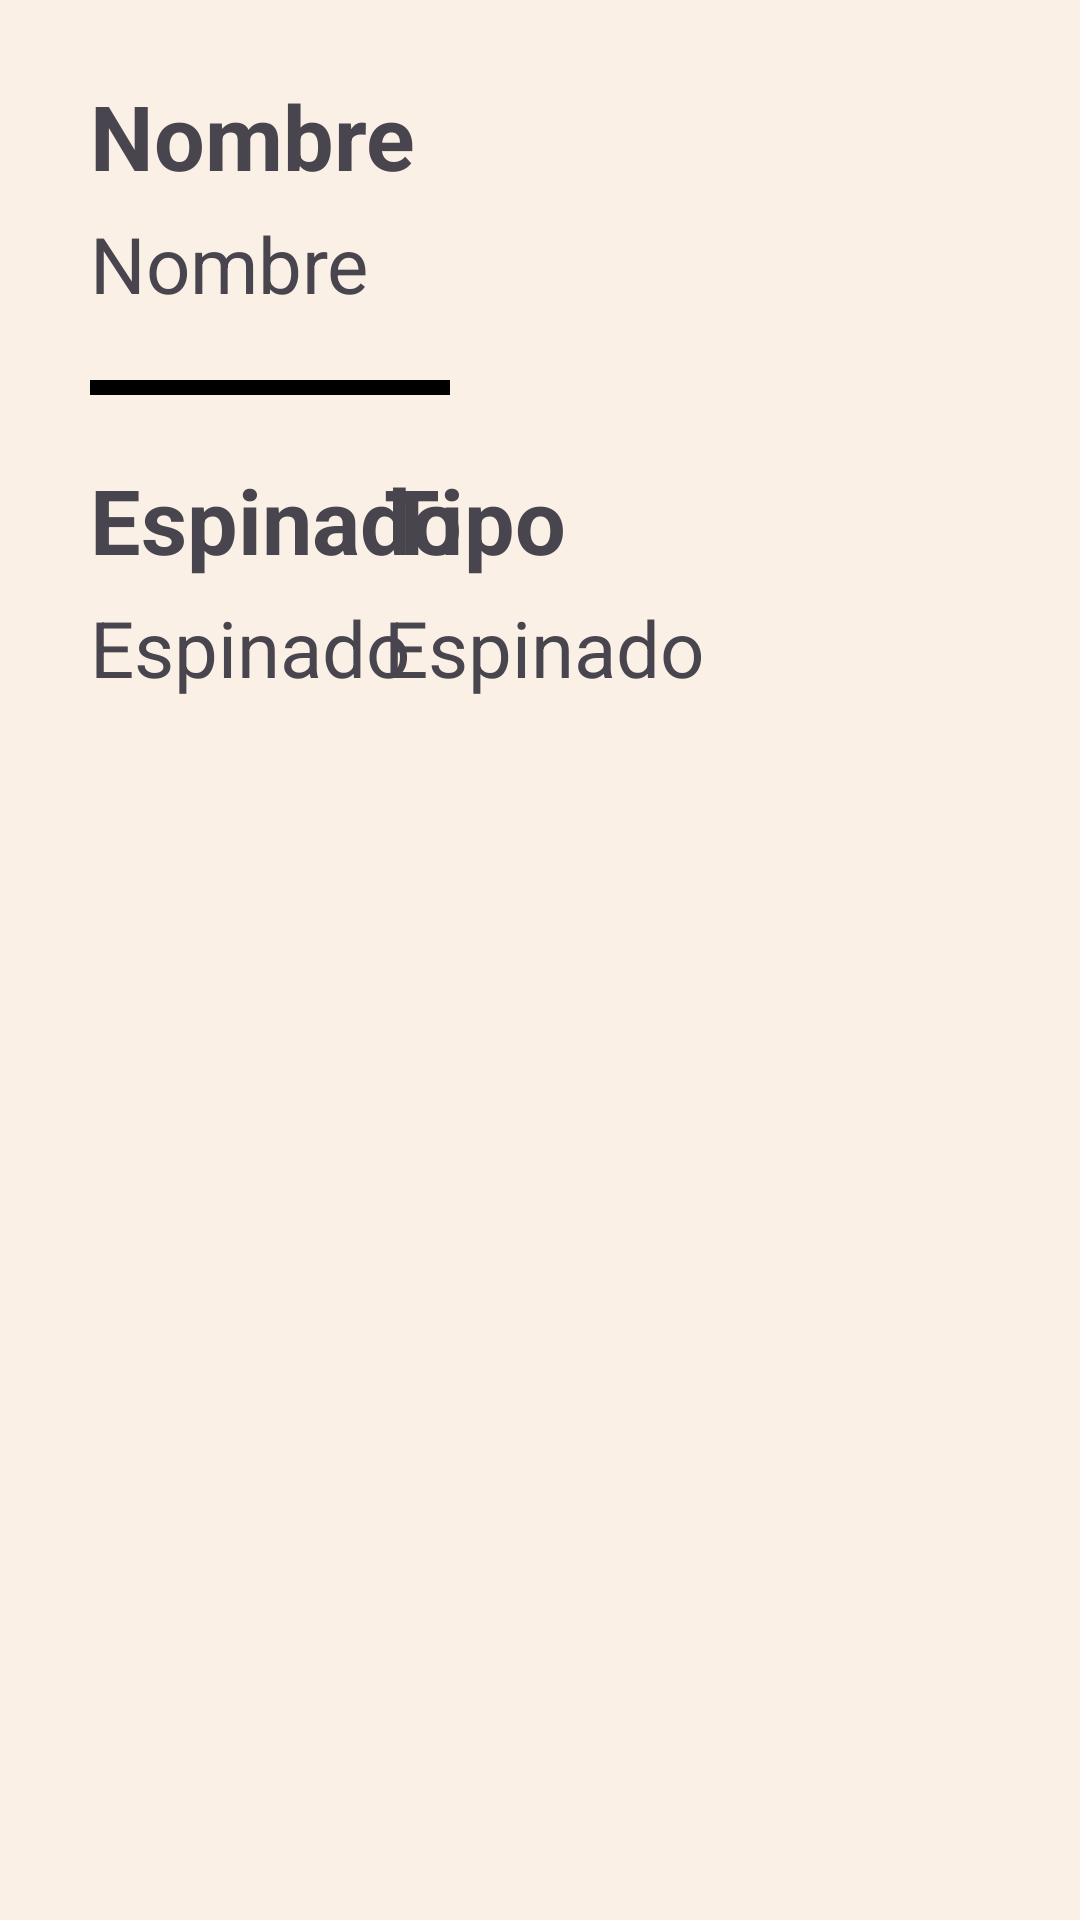

Here is an Android app screen rendered from its layout file. Give the layout XML and the strings, colors and styles it references.
<!-- AndroidManifest.xml: application theme Theme.Prueba -->
<!-- res/layout/layout_pescado.xml -->
<?xml version="1.0" encoding="utf-8"?>
<androidx.constraintlayout.widget.ConstraintLayout xmlns:android="http://schemas.android.com/apk/res/android"
    xmlns:app="http://schemas.android.com/apk/res-auto"
    xmlns:tools="http://schemas.android.com/tools"
    android:layout_width="match_parent"
    android:layout_height="260dp"
    android:backgroundTint="@color/white">
    <androidx.constraintlayout.widget.ConstraintLayout
        android:layout_width="match_parent"
        android:layout_height="match_parent"
        android:backgroundTint="@color/itembackground"
        android:background="@color/white"
        >

        <TextView
            android:id="@+id/nombreTitulo"
            android:layout_width="wrap_content"
            android:layout_height="wrap_content"
            android:layout_marginStart="30dp"
            android:layout_marginTop="25dp"
            android:text="Nombre"
            android:textSize="30dp"
            android:textStyle="bold"
            app:layout_constraintStart_toStartOf="parent"
            app:layout_constraintTop_toTopOf="parent" />

        <TextView
            android:id="@+id/nombre"
            android:layout_width="wrap_content"
            android:layout_height="wrap_content"
            android:layout_marginStart="30dp"
            android:layout_marginTop="5dp"
            android:text="Nombre"
            android:textSize="26dp"
            app:layout_constraintStart_toStartOf="parent"
            app:layout_constraintTop_toBottomOf="@+id/nombreTitulo" />

        <View
            android:layout_width="120dp"
            android:layout_height="5dp"
            android:layout_marginStart="30dp"
            android:background="@drawable/divider"
            app:layout_constraintBottom_toTopOf="@+id/espinadoTitulo"
            app:layout_constraintStart_toStartOf="parent"
            app:layout_constraintTop_toBottomOf="@+id/nombre" />

        <TextView
            android:id="@+id/espinadoTitulo"
            android:layout_width="wrap_content"
            android:layout_height="wrap_content"
            android:text="Espinado"
            android:textSize="30dp"
            android:textStyle="bold"
            app:layout_constraintStart_toStartOf="@+id/nombreTitulo"
            app:layout_constraintTop_toTopOf="@+id/tipoTitulo" />

        <TextView
            android:id="@+id/tipoTitulo"
            android:layout_width="wrap_content"
            android:layout_height="wrap_content"
            android:layout_marginTop="10dp"
            android:text="Tipo"
            android:textSize="30dp"
            android:textStyle="bold"
            app:layout_constraintStart_toStartOf="@+id/imagen"
            app:layout_constraintTop_toBottomOf="@+id/imagen" />

        <TextView
            android:id="@+id/espinado"
            android:layout_width="wrap_content"
            android:layout_height="wrap_content"
            android:layout_marginStart="30dp"
            android:layout_marginTop="5dp"
            android:text="Espinado"
            android:textSize="26dp"
            app:layout_constraintStart_toStartOf="parent"
            app:layout_constraintTop_toBottomOf="@+id/espinadoTitulo" />

        <TextView
            android:id="@+id/tipo"
            android:layout_width="wrap_content"
            android:layout_height="wrap_content"
            android:layout_marginTop="5dp"
            android:text="Espinado"
            android:textSize="26dp"
            app:layout_constraintStart_toStartOf="@+id/tipoTitulo"
            app:layout_constraintTop_toBottomOf="@+id/tipoTitulo" />

        <ImageView
            android:id="@+id/imagen"
            android:layout_width="202dp"
            android:layout_height="123dp"
            android:layout_marginTop="20dp"
            android:layout_marginEnd="30dp"
            android:src="@drawable/baseline_add_alarm_24"
            app:layout_constraintEnd_toEndOf="parent"
            app:layout_constraintTop_toTopOf="parent" />


    </androidx.constraintlayout.widget.ConstraintLayout>


</androidx.constraintlayout.widget.ConstraintLayout>
<!-- resources referenced by this layout -->
<resources>
  <color name="itembackground">#faf0e6</color>
  <color name="white">#FFFFFFFF</color>
  <!-- drawable divider (drawable) -->
  <?xml version="1.0" encoding="utf-8"?>
  <shape xmlns:android="http://schemas.android.com/apk/res/android">
      <solid android:color="@android:color/black" />
      <size android:height="3dp" />
  </shape>
  <style name="Theme.Prueba" parent="Theme.Material3.DayNight.NoActionBar">
          
          <item name="colorPrimary">@color/purple_500</item>
          <item name="colorPrimaryVariant">@color/purple_700</item>
          <item name="colorOnPrimary">@color/white</item>
          
          <item name="colorSecondary">@color/teal_200</item>
          <item name="colorSecondaryVariant">@color/teal_700</item>
          <item name="colorOnSecondary">@color/black</item>
          
          <item name="android:statusBarColor">?attr/colorPrimaryVariant</item>
          
      </style>
  <color name="purple_500">#FF6200EE</color>
  <color name="purple_700">#FF3700B3</color>
  <color name="teal_200">#FF03DAC5</color>
  <color name="teal_700">#FF018786</color>
  <color name="black">#FF000000</color>
</resources>
